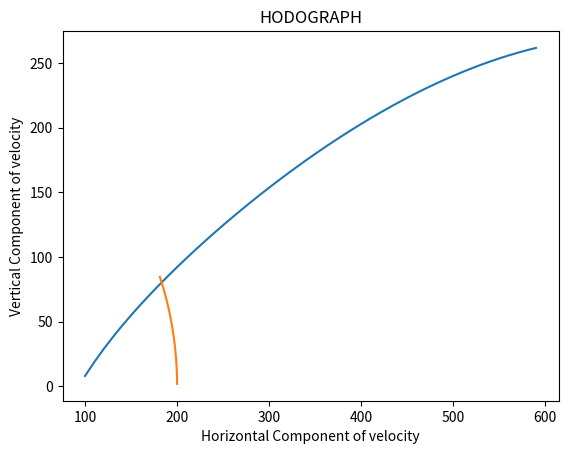

Here is the Python script that generated this plot:
import math
import matplotlib.pyplot as plt
import numpy as np
# This code written for climb performance at 11 km
# Lockheed Martin Raptor F-35
MTOW= 31700*9.81; # Maximum Take off Weight
S_Wing= 43; # Wing Area
b_wing= 11; # Wing Span
V_criuse= 200; # cruise velocity in m/s
cd = 0.02
TbyW = 0.609
WbyS = 28316.11
T_av0= 120000; # Thrust avilable without afterburner
Cd0 = 0.010; # Coefficient Zero Lift Drag
e = 0.995; # Wing efficiency
AR=(b_wing**2)/(S_Wing); # Aspect Ratio
k=1/(math.pi*e*AR);
rho_0=1.225; # Density at Sea Level
rho_11=0.364; # Density at 11 km
# Plot for rate of climb vs velocity
Velocity=[i for i in range(1,500)]
def ROC_cal(V):

    C_L= math.sqrt(Cd0/k);
    CD=Cd0+(k*C_L*C_L);
    D=0.5*rho_11*V**2*S_Wing*CD;
    T_req=D;
    T_av11=(T_av0*(rho_11/rho_0));
    ROC=((T_av11*V)-(T_req*V))/MTOW;
    return ROC
T_av=(T_av0*(rho_11/rho_0));
roc = lambda V : V*(TbyW - 0.5*rho_0*V**2/(WbyS)*cd - 2*WbyS*k/rho_0/V**2)
V = np.arange(100,600,10)    
ROC = np.array([roc(i) for i in V])

plt.plot(V,ROC)
plt.xlabel('Velocity in m/s')
plt.ylabel('ROC in m/s')
plt.title('Figure 1 : Variation of ROC with Velocity')
plt.show()


# Climb angle maximum
a=T_av/MTOW; #T/W
A=math.sqrt(4*Cd0*k);
thetamax= math.degrees(math.sin(math.degrees(a-A)))-6
# velocity at maximum climb angle
b=2/rho_0;
c=math.sqrt(k/Cd0/1.8);
d=(MTOW*(math.acos(math.radians(thetamax))))/S_Wing;
V_thetamax=math.sqrt(b*c*d)
# Code for hodograph
angle=[i*0.5 for i in range(1,51)]

def hodo(angle):
    Vv= V_criuse*(math.sin(math.radians(angle)));
    Vh= V_criuse*(math.cos(math.radians(angle)));
    
    return Vv , Vh

Vv =[hodo(i)[0] for i in angle]
Vh =[hodo(i)[1] for i in angle]


plt.plot(Vh,Vv)
plt.title('HODOGRAPH')
plt.xlabel('Horizontal Component of velocity')
plt.ylabel('Vertical Component of velocity')
plt.show()
# Analytical Value for maximum rate of Climb
ROC_max=V_thetamax*(math.sin(math.radians(thetamax)))

print("theta_max = ",thetamax)
print("V_thetamax = ",V_thetamax)
print('ROC_max =',ROC_max)
